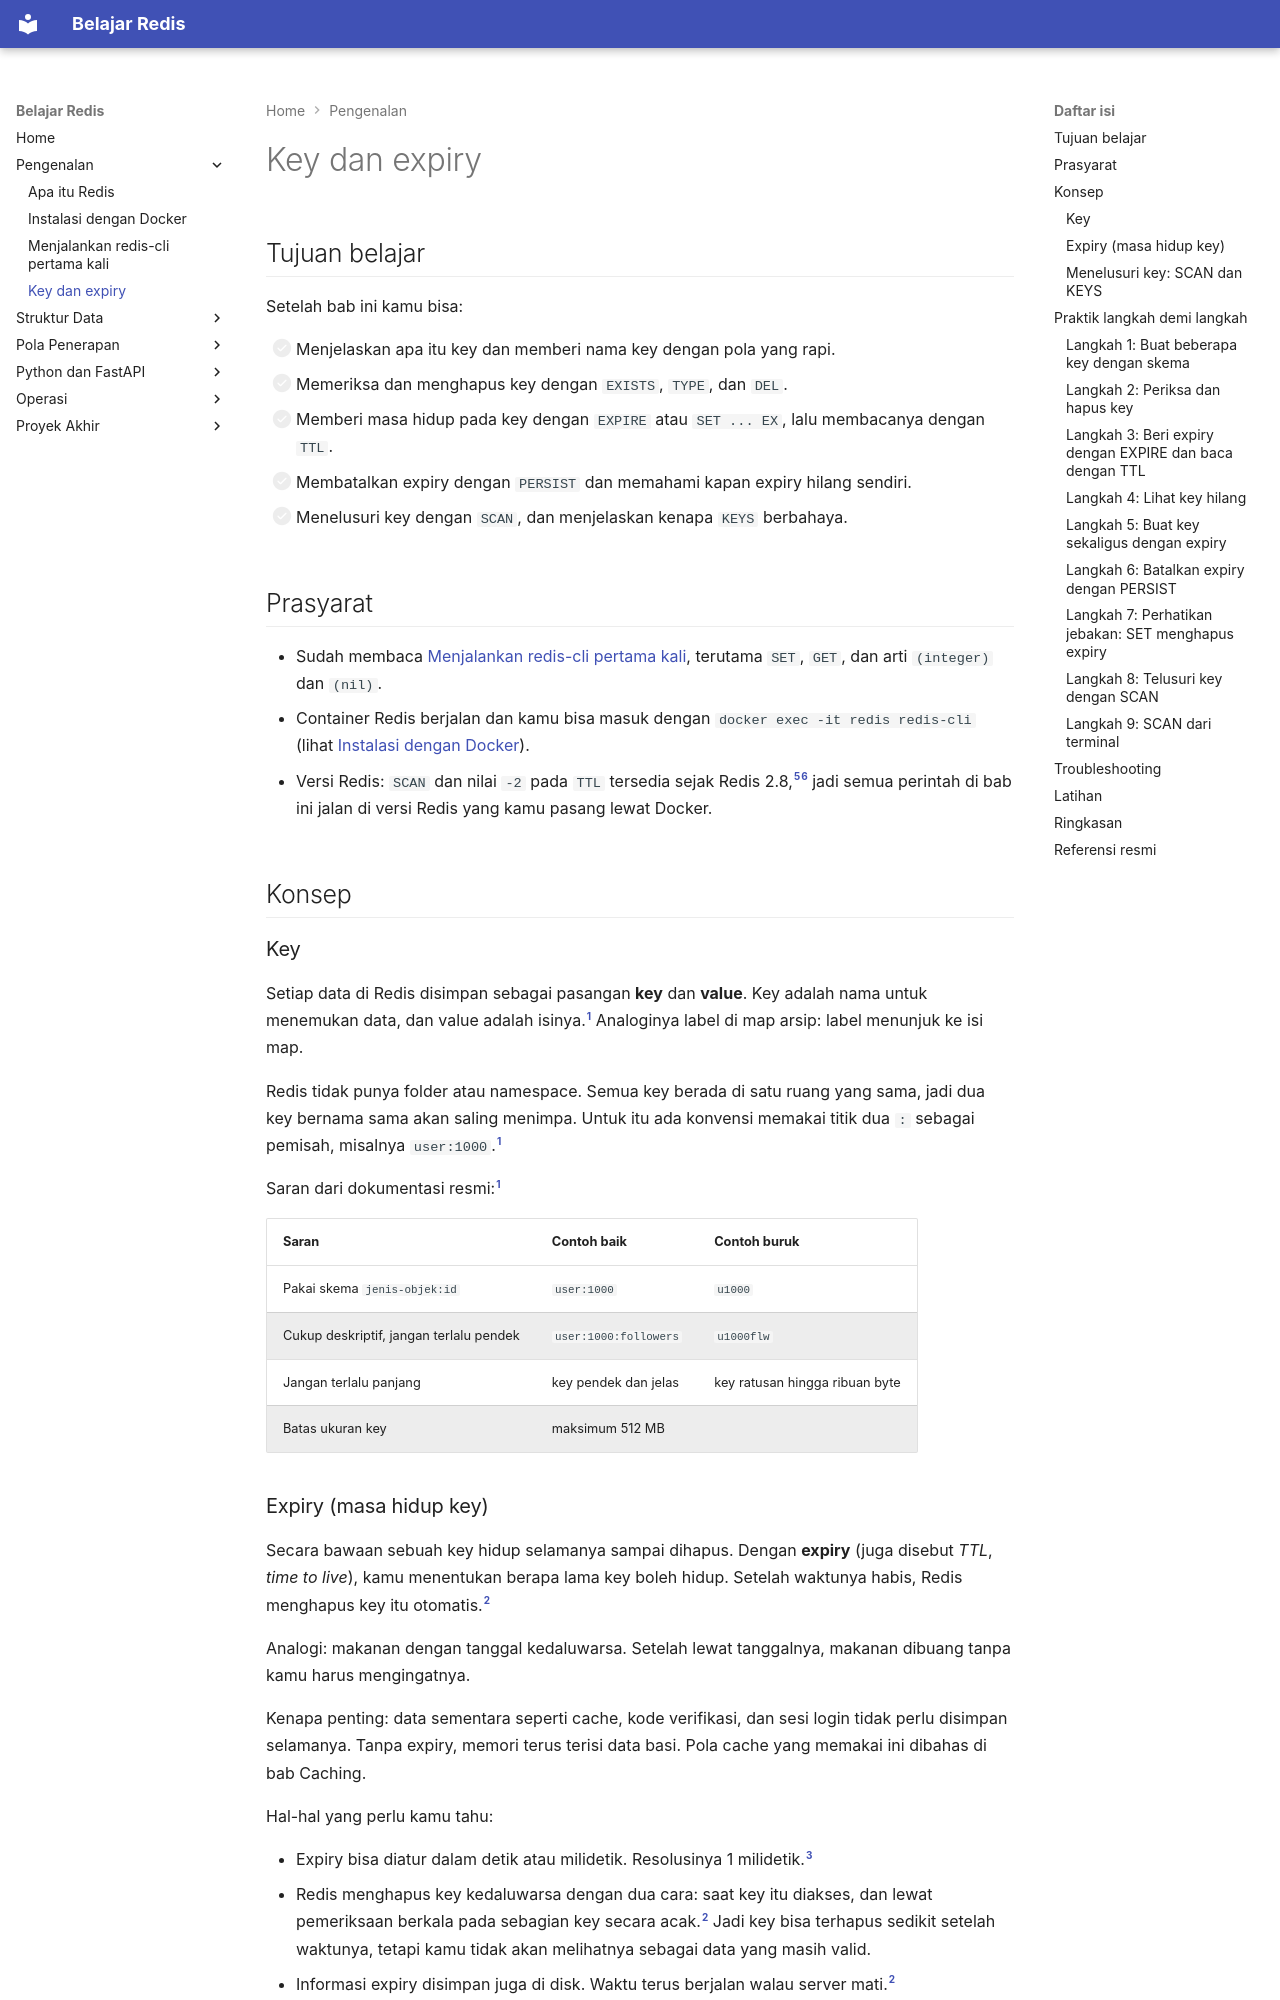

repository: TopekoX/materi-redis · page: pengenalan/key-dan-expiry/index.html · generator: mkdocs

# Key dan expiry

## Tujuan belajar

Setelah bab ini kamu bisa:

- [ ] Menjelaskan apa itu key dan memberi nama key dengan pola yang rapi.
- [ ] Memeriksa dan menghapus key dengan `EXISTS`, `TYPE`, dan `DEL`.
- [ ] Memberi masa hidup pada key dengan `EXPIRE` atau `SET ... EX`, lalu membacanya dengan `TTL`.
- [ ] Membatalkan expiry dengan `PERSIST` dan memahami kapan expiry hilang sendiri.
- [ ] Menelusuri key dengan `SCAN`, dan menjelaskan kenapa `KEYS` berbahaya.

## Prasyarat

- Sudah membaca [Menjalankan redis-cli pertama kali](menjalankan-redis-cli-pertama-kali.md), terutama `SET`, `GET`, dan arti `(integer)` dan `(nil)`.
- Container Redis berjalan dan kamu bisa masuk dengan `docker exec -it redis redis-cli` (lihat [Instalasi dengan Docker](instalasi-dengan-docker.md)).
- Versi Redis: `SCAN` dan nilai `-2` pada `TTL` tersedia sejak Redis 2.8,[^5][^6] jadi semua perintah di bab ini jalan di versi Redis yang kamu pasang lewat Docker.

## Konsep

### Key

Setiap data di Redis disimpan sebagai pasangan **key** dan **value**. Key adalah nama untuk menemukan data, dan value adalah isinya.[^1] Analoginya label di map arsip: label menunjuk ke isi map.

Redis tidak punya folder atau namespace. Semua key berada di satu ruang yang sama, jadi dua key bernama sama akan saling menimpa. Untuk itu ada konvensi memakai titik dua `:` sebagai pemisah, misalnya `user:1000`.[^1]

Saran dari dokumentasi resmi:[^1]

| Saran | Contoh baik | Contoh buruk |
|---|---|---|
| Pakai skema `jenis-objek:id` | `user:1000` | `u1000` |
| Cukup deskriptif, jangan terlalu pendek | `user:1000:followers` | `u1000flw` |
| Jangan terlalu panjang | key pendek dan jelas | key ratusan hingga ribuan byte |
| Batas ukuran key | maksimum 512 MB | |
